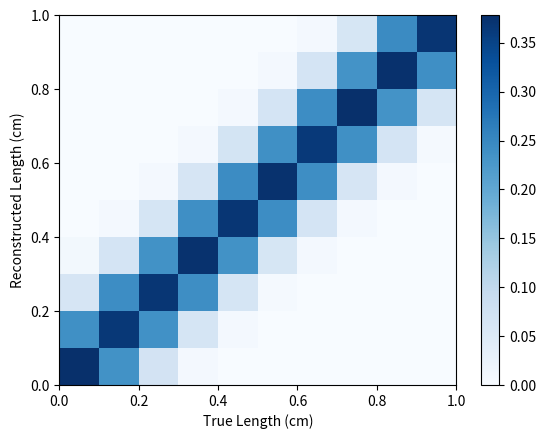
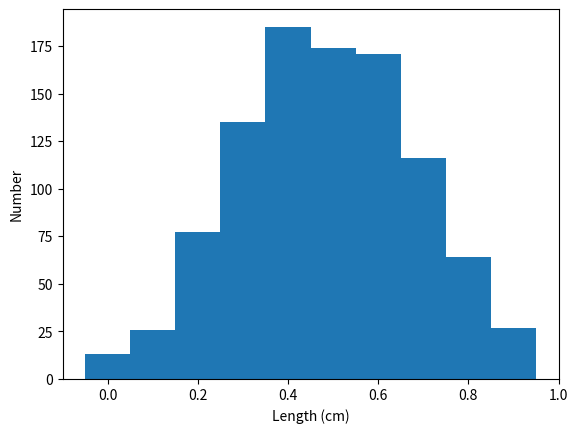
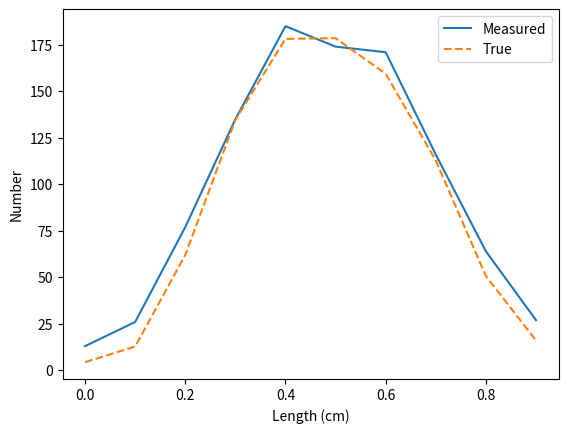

Reproduce these figures in Python, in order.
#!/usr/bin/env python
import numpy.linalg as la
import scipy.sparse.linalg as sla

def rlsq_solution_V1(X, y, l):
    n, m = X.shape
    I = np.identity(m)
    w = np.dot(np.dot(la.inv(np.dot(X.T, X) + l*I), X.T), y)
    return w
def rlsq_solution_V2(X, y, l):
    w = sla.lsqr(X, y, damp=l)[0]
    return w
def rlsq_solution_V3(X, y, l):
    w = sla.lsmr(X, y, damp=l)[0]
    return w



import matplotlib.pyplot as plt
from matplotlib.colors import LogNorm
import numpy as np
import copy

def smear(x, mu, s ):
    return s * np.random.randn() + mu + x

mu, sigma = 0.0, 0.1
N_pe = 100000
xtrue = np.random.rand(N_pe)
xreco = copy.copy(xtrue)
xvals = np.arange(0,1.0,0.1)
xbins = np.linspace(0,1.0, num=11)
w = np.ones_like( xtrue )
w /= N_pe * 0.1

for i,x in enumerate(xreco):
    xreco[i] = smear(x,mu=mu,s=sigma)

    
plt.figure(1)
G, xbins2d, ybins2d, patches2d = plt.hist2d(xtrue, xreco, bins=[xbins,xbins], weights=w, cmap='Blues')
plt.xlabel('True Length (cm)')
plt.ylabel('Reconstructed Length (cm)')
plt.colorbar()

#data = [0.35, 0.32, 0.33, 0.33, 0.30]
data = np.random.normal( loc=0.5, scale=0.2, size=1000 )

plt.figure(2)
d,xbinsout,patches = plt.hist(data, bins=xbins-0.05, histtype='stepfilled')
plt.xlabel('Length (cm)')
plt.ylabel('Number')

plt.figure(3)
l = 0.1
m = rlsq_solution_V1(G, d, l)
meas, = plt.plot(xvals, d)
inv, = plt.plot(xvals, m, '--')
plt.legend( [meas,inv], ['Measured', 'True'])
plt.xlabel('Length (cm)')
plt.ylabel('Number')

plt.show()
